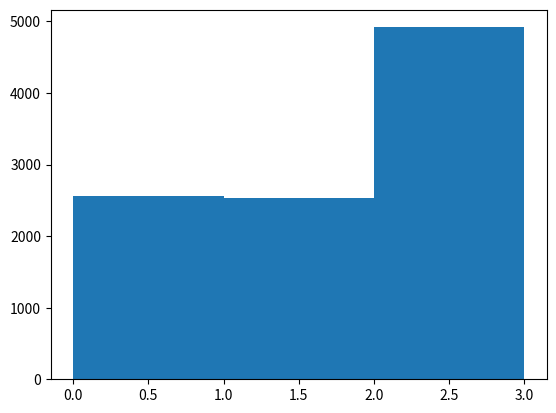

This chart was generated by the following Python code:
import itertools
import numpy as np
import matplotlib.pyplot as plt

girls = ['Colleen', 'Pia']
boys = ['Brian', 'Jakub']

pairs = list(itertools.product(girls, boys))
rand=np.zeros(10000)
for i in range(len(rand)):
    rand[i] = np.random.randint(0, 4)
    # pairs[rand]

plt.hist(rand, bins=3)
plt.show()

